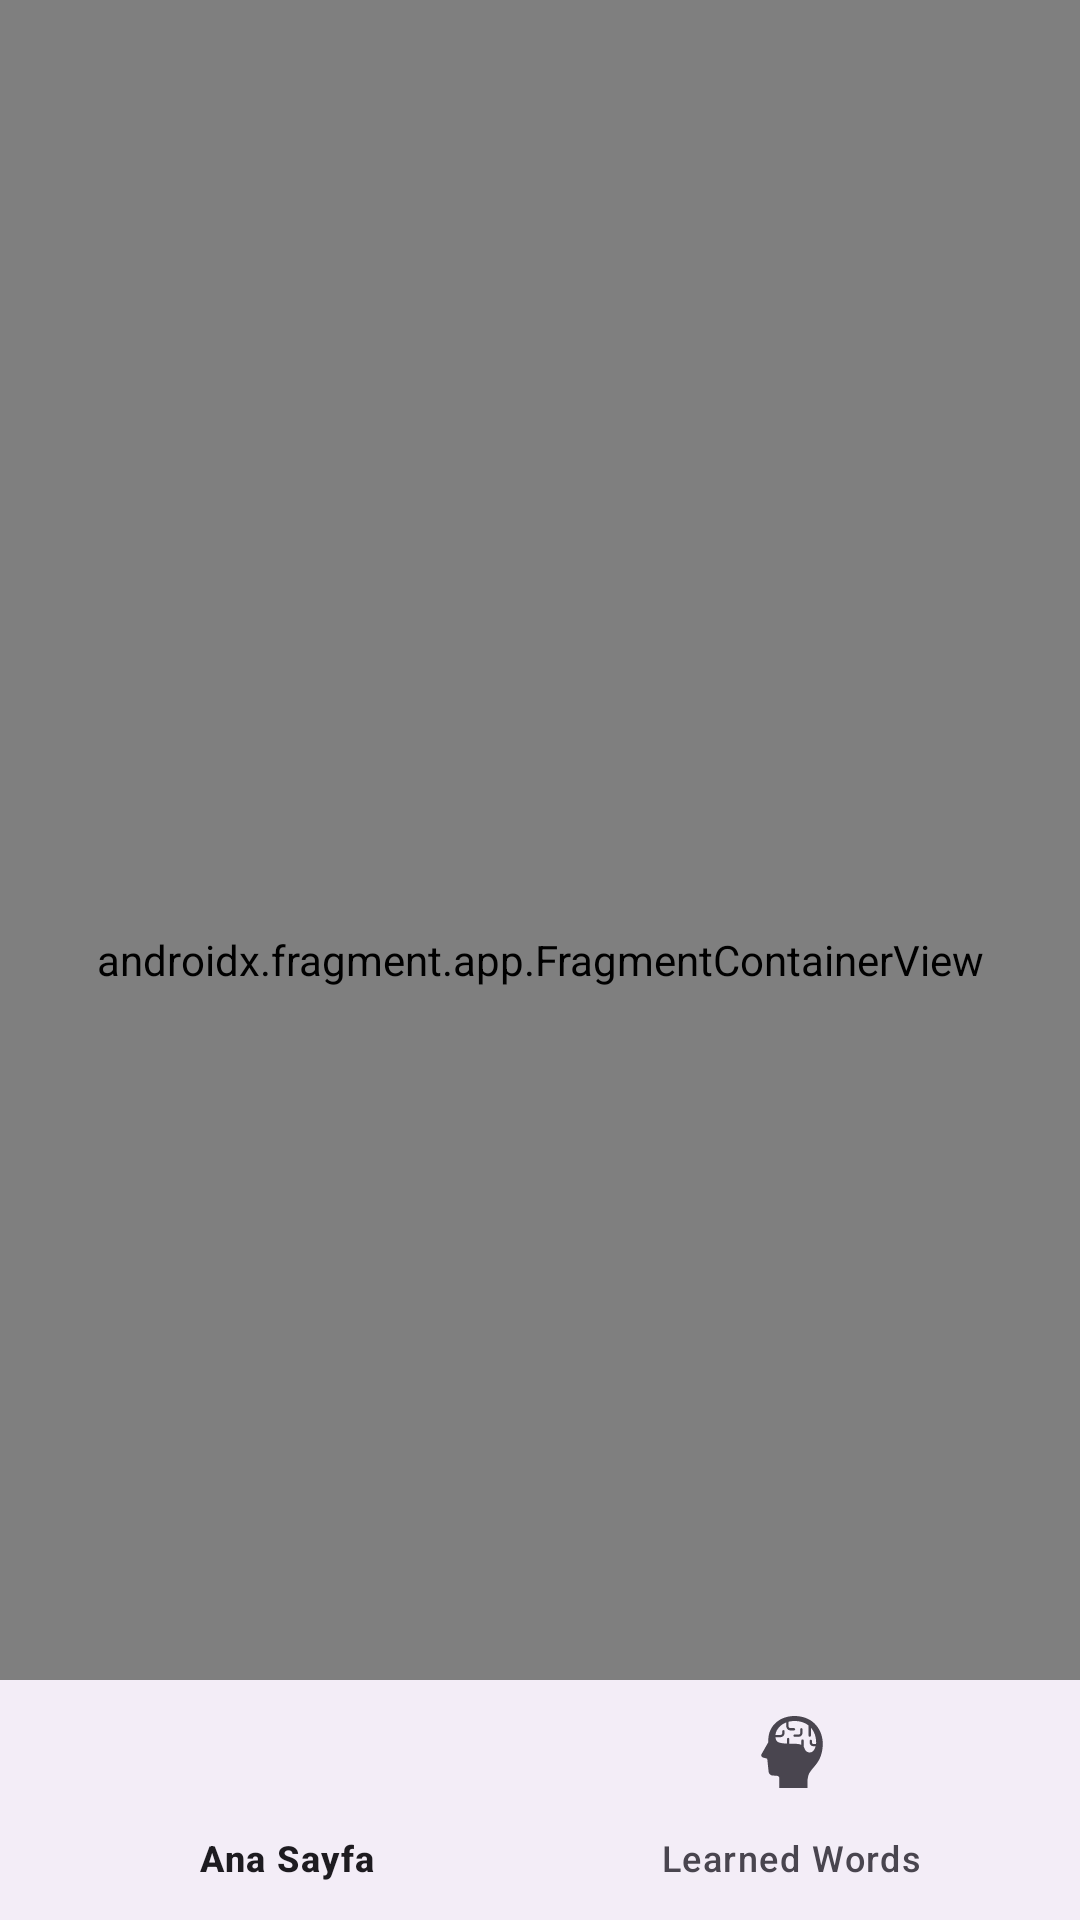

Layout XML and referenced resources for this Android screen:
<!-- AndroidManifest.xml: application theme Theme.PocketWords -->
<!-- res/layout/activity_main.xml -->
<?xml version="1.0" encoding="utf-8"?>
<FrameLayout
    xmlns:android="http://schemas.android.com/apk/res/android"
    xmlns:app="http://schemas.android.com/apk/res-auto"
    xmlns:tools="http://schemas.android.com/tools"
    android:id="@+id/main"
    android:layout_width="match_parent"
    android:layout_height="match_parent"
    tools:context=".MainActivity">

    <com.google.android.material.bottomnavigation.BottomNavigationView
        android:id="@+id/bottom_nav"
        android:layout_width="match_parent"
        android:layout_height="wrap_content"
        android:layout_gravity="bottom"
        app:menu="@menu/bottom_nav_menu"
        app:labelVisibilityMode="labeled"/>

    <androidx.fragment.app.FragmentContainerView
        android:id="@+id/nav_host_fragment"
        android:name="androidx.navigation.fragment.NavHostFragment"
        android:layout_width="match_parent"
        android:layout_height="match_parent"
        app:navGraph="@navigation/nav_graph" />
</FrameLayout>
<!-- resources referenced by this layout -->
<resources>
  <style name="Theme.PocketWords" parent="Base.Theme.PocketWords" />
  <style name="Base.Theme.PocketWords" parent="Theme.Material3.DayNight.NoActionBar">
          
          
      </style>
</resources>
